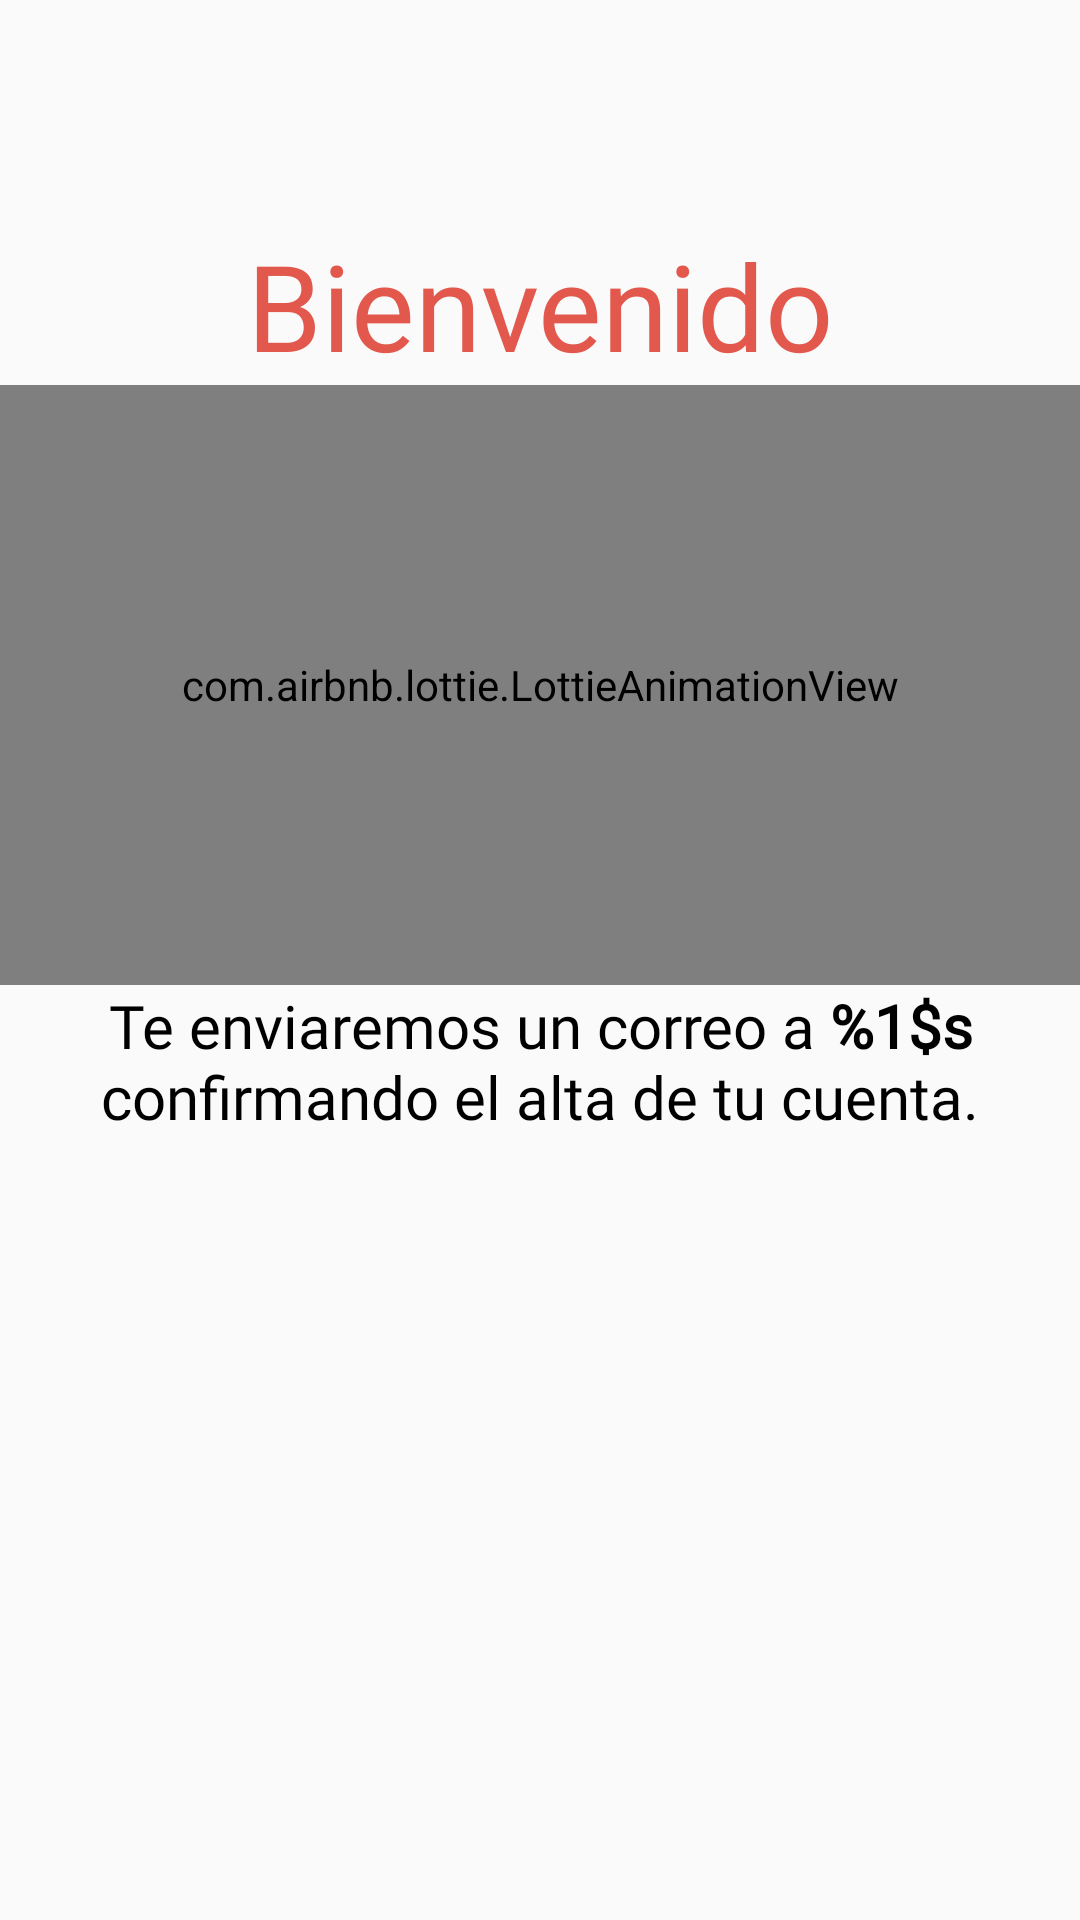

The Android layout XML behind this screen, and the referenced resources:
<!-- AndroidManifest.xml: application theme AppTheme -->
<!-- res/layout/activity_sign_up_success.xml -->
<?xml version="1.0" encoding="utf-8"?>
<RelativeLayout xmlns:android="http://schemas.android.com/apk/res/android"
    xmlns:app="http://schemas.android.com/apk/res-auto"
    xmlns:tools="http://schemas.android.com/tools"
    android:id="@+id/rlSignUpSuccess"
    android:layout_width="match_parent"
    android:layout_height="match_parent"
    android:clickable="true"
    android:focusable="true"
    tools:context=".activities.SignUpSuccess">

    <com.airbnb.lottie.LottieAnimationView
        android:id="@+id/animation_view"
        android:layout_width="match_parent"
        android:layout_height="200dp"
        android:layout_below="@+id/tvBienvenido"
        app:lottie_fileName="happy.json"
        app:lottie_autoPlay="true"
        app:lottie_loop="true">

    </com.airbnb.lottie.LottieAnimationView>

    <TextView
        android:id="@+id/tvBienvenido"
        android:layout_width="match_parent"
        android:layout_height="wrap_content"
        android:layout_alignParentStart="true"
        android:layout_alignParentTop="true"
        android:layout_marginTop="75dp"
        android:fontFamily="@font/bambino_light"
        android:gravity="center"
        android:text="@string/TXT_BIENVENIDO"
        android:textColor="@color/mochila"
        android:textSize="40sp" />

    <TextView
        android:id="@+id/tvcorreo"
        android:layout_width="match_parent"
        android:layout_height="wrap_content"
        android:layout_below="@+id/animation_view"
        android:layout_marginLeft="30dp"
        android:layout_marginRight="30dp"
        android:fontFamily="@font/bambino_light"
        android:gravity="center"
        android:text="@string/TXT_CORREO_CONFIRMACION"
        android:textColor="@android:color/background_dark"
        android:textSize="20sp" />

</RelativeLayout>
<!-- resources referenced by this layout -->
<resources>
  <color name="mochila">#E2584D</color>
  <string name="TXT_BIENVENIDO">Bienvenido</string>
  <string name="TXT_CORREO_CONFIRMACION">Te enviaremos un correo a <b>%1$s</b> confirmando el alta de tu cuenta.</string>
  <style name="AppTheme" parent="Theme.AppCompat.Light.NoActionBar">
          
          <item name="colorPrimary">@color/colorPrimary</item>
          <item name="colorPrimaryDark">@color/colorPrimaryDark</item>
          <item name="colorAccent">@color/colorAccent</item>
          <item name="colorControlNormal">#c5c5c5</item>
          <item name="colorControlActivated">@android:color/white</item>
          <item name="colorControlHighlight">@android:color/white</item>
      </style>
  <color name="colorPrimary">#E2584D</color>
  <color name="colorPrimaryDark">#000000</color>
  <color name="colorAccent">#EFC85E</color>
</resources>
